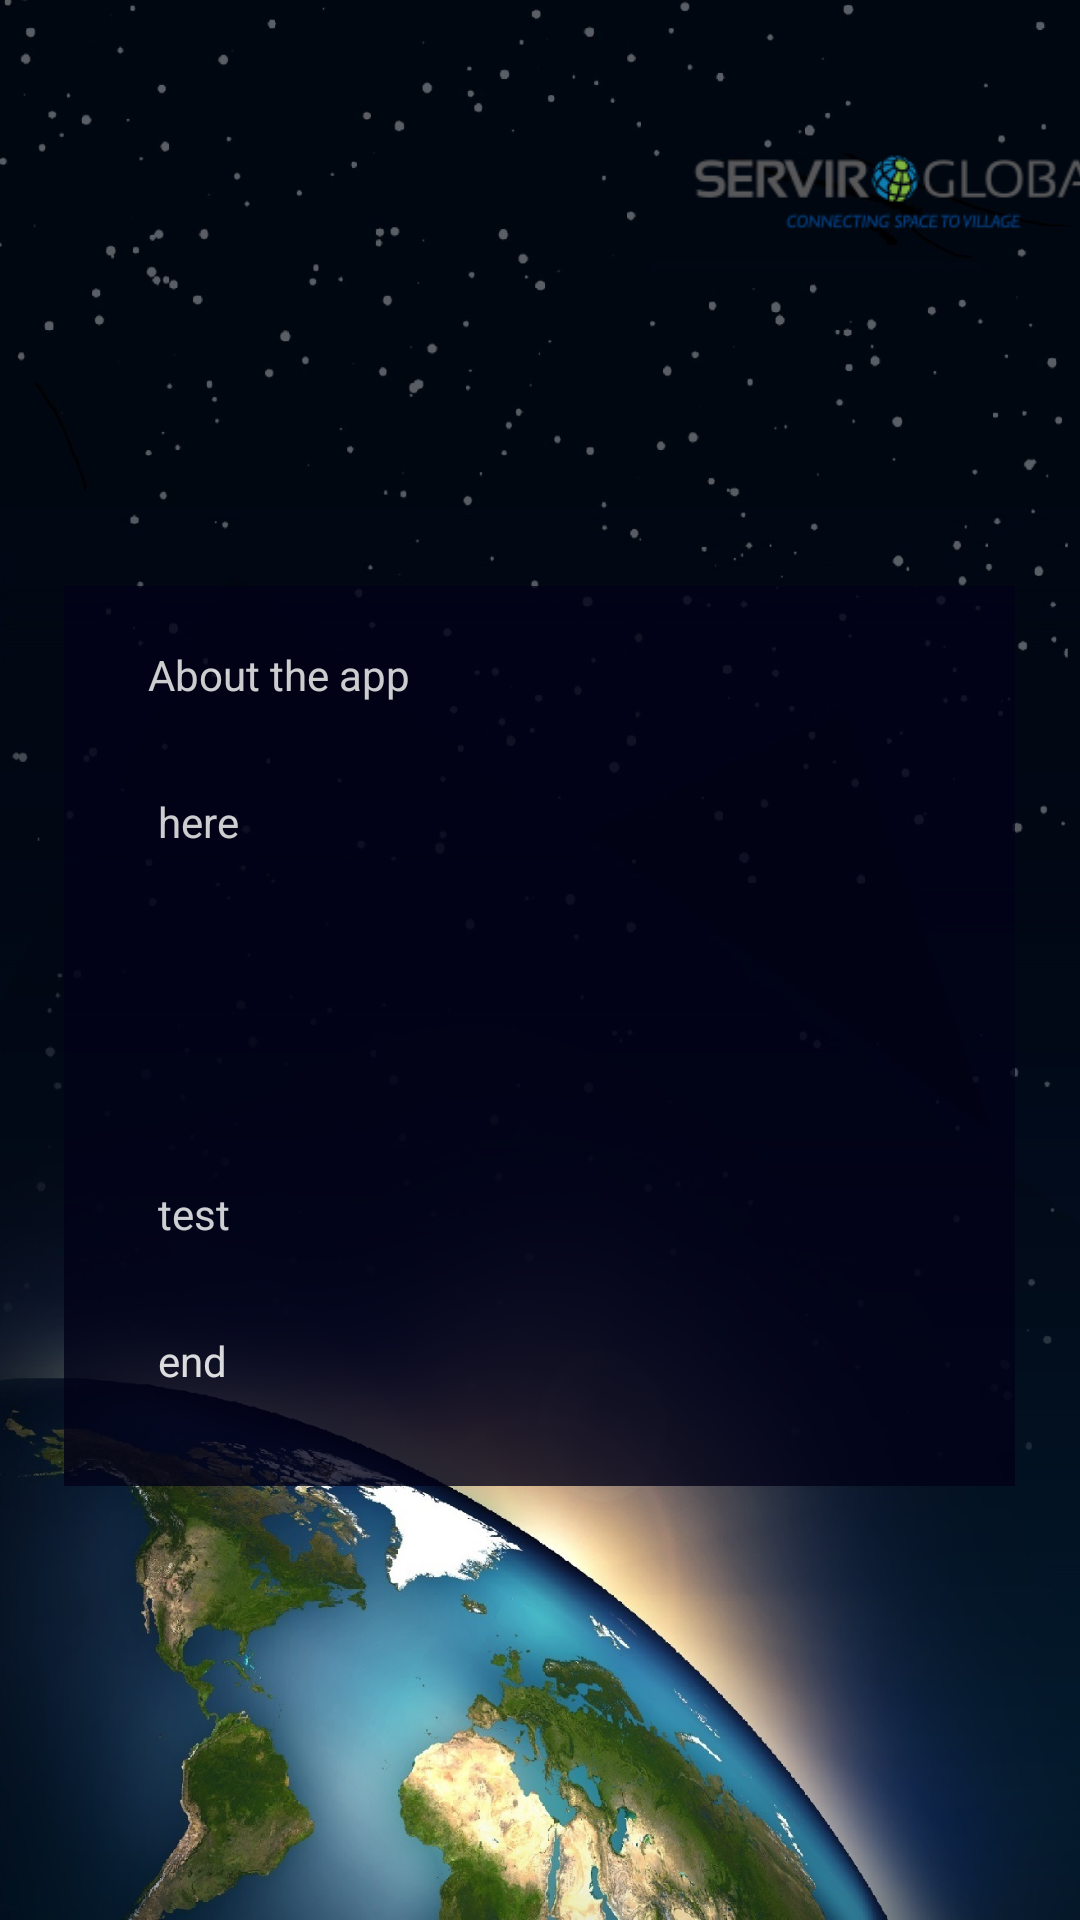

The Android layout XML behind this screen, and the referenced resources:
<!-- AndroidManifest.xml: application theme AppTheme.NoActionBar -->
<!-- res/layout/activity_main.xml -->
<?xml version="1.0" encoding="utf-8"?>
<RelativeLayout xmlns:android="http://schemas.android.com/apk/res/android"
    xmlns:app="http://schemas.android.com/apk/res-auto"
    xmlns:tools="http://schemas.android.com/tools"
    android:layout_width="match_parent"
    android:layout_height="match_parent"
    android:orientation="vertical"
    >






    <android.support.constraint.ConstraintLayout
        android:layout_width="match_parent"
        android:layout_height="match_parent"
        android:layout_alignParentStart="true"
        android:layout_alignParentTop="true">

        <include
            layout="@layout/content_main"
            app:layout_constraintEnd_toEndOf="parent"
            app:layout_constraintStart_toStartOf="parent"
            tools:layout_editor_absoluteY="55dp" />

    </android.support.constraint.ConstraintLayout>

</RelativeLayout>
<!-- res/layout/content_main.xml (included above) -->
<?xml version="1.0" encoding="utf-8"?>
<android.support.constraint.ConstraintLayout xmlns:android="http://schemas.android.com/apk/res/android"
    xmlns:app="http://schemas.android.com/apk/res-auto"
    xmlns:tools="http://schemas.android.com/tools"
    android:layout_width="match_parent"
    android:layout_height="match_parent"
    android:background="@drawable/mainbgearth"
    app:layout_behavior="@string/appbar_scrolling_view_behavior"
    tools:context=".MainActivity"
    tools:showIn="@layout/activity_main">


    

    <Button
        android:id="@+id/mainNext"
        android:layout_width="130dp"
        android:layout_height="55dp"
        android:layout_alignParentBottom="true"
        android:layout_alignParentEnd="true"
        android:layout_marginBottom="76dp"
        android:layout_marginEnd="32dp"
        android:layout_marginLeft="8dp"
        android:layout_marginRight="32dp"
        android:layout_marginStart="8dp"
        android:layout_marginTop="8dp"
        android:onClick="buttonOnClick"
        android:text="GET STARTED"
        android:textColor="@android:color/white"
        app:layout_constraintBottom_toBottomOf="parent"
        app:layout_constraintEnd_toEndOf="parent"
        app:layout_constraintHorizontal_bias="0.959"
        app:layout_constraintStart_toStartOf="parent"
        app:layout_constraintTop_toTopOf="@+id/guideline"
        app:layout_constraintVertical_bias="1.0" />

    <ImageView
        android:id="@+id/imageView"
        android:layout_width="87dp"
        android:layout_height="76dp"
        android:layout_marginLeft="8dp"
        android:layout_marginStart="8dp"
        android:layout_marginTop="24dp"
        app:layout_constraintStart_toEndOf="@+id/imageView3"
        app:layout_constraintTop_toTopOf="parent"
        app:srcCompat="@drawable/nasalogo" />

    <ImageView
        android:id="@+id/imageView2"
        android:layout_width="217dp"
        android:layout_height="127dp"
        android:layout_marginEnd="8dp"
        android:layout_marginLeft="8dp"
        android:layout_marginRight="8dp"
        android:layout_marginStart="8dp"
        app:layout_constraintEnd_toEndOf="parent"
        app:layout_constraintStart_toEndOf="@+id/imageView"
        app:layout_constraintTop_toTopOf="parent"
        app:srcCompat="@drawable/servirlogo" />

    <ImageView
        android:id="@+id/imageView3"
        android:layout_width="135dp"
        android:layout_height="78dp"
        android:layout_marginLeft="16dp"
        android:layout_marginStart="16dp"
        android:layout_marginTop="24dp"
        app:layout_constraintStart_toStartOf="parent"
        app:layout_constraintTop_toTopOf="parent"
        app:srcCompat="@drawable/usaidlogo" />

    <android.support.constraint.Guideline
        android:id="@+id/guideline"
        android:layout_width="wrap_content"
        android:layout_height="wrap_content"
        android:orientation="horizontal"
        app:layout_constraintGuide_begin="583dp" />

    <ScrollView
        android:id="@+id/scrollView2"
        android:layout_width="317dp"
        android:layout_height="300dp"
        android:layout_marginBottom="8dp"
        android:layout_marginEnd="8dp"
        android:layout_marginLeft="8dp"
        android:layout_marginRight="8dp"
        android:layout_marginStart="8dp"
        android:layout_marginTop="180dp"
        android:alpha=".8"
        android:background="@color/MidnightBlueDark"
        android:fadeScrollbars="false"
        app:layout_constraintBottom_toTopOf="@+id/mainNext"
        app:layout_constraintEnd_toEndOf="parent"
        app:layout_constraintHorizontal_bias="0.495"
        app:layout_constraintStart_toStartOf="parent"
        app:layout_constraintTop_toTopOf="parent"
        app:layout_constraintVertical_bias="0.117">
        
        <TextView
            android:id="@+id/aboutApp"
            android:layout_width="match_parent"
            android:layout_height="wrap_content"
            android:layout_marginBottom="408dp"
            android:layout_marginEnd="16dp"
            android:layout_marginLeft="16dp"
            android:layout_marginRight="16dp"
            android:layout_marginStart="16dp"
            android:layout_marginTop="8dp"
            android:maxLines="50"
            android:padding="12dp"
            android:scrollHorizontally="true"
            android:scrollbarAlwaysDrawVerticalTrack="true"
            android:text="@string/about_app"
            android:textColor="@android:color/white"
            app:layout_constraintBottom_toBottomOf="parent"
            app:layout_constraintEnd_toEndOf="parent"
            app:layout_constraintHorizontal_bias="0.0"
            app:layout_constraintStart_toStartOf="parent"
            app:layout_constraintTop_toTopOf="parent"
            app:layout_constraintVertical_bias="0.168" />
    </ScrollView>


</android.support.constraint.ConstraintLayout>
<!-- resources referenced by this layout -->
<resources>
  <color name="MidnightBlueDark">#020218</color>
  <!-- drawable mainbgearth: jpg bitmap (drawable, 285518 bytes) -->
  <!-- drawable servirlogo: png bitmap (drawable, 8017 bytes) -->
  <string name="about_app">About the app\n\n
          \n     here\n\n
  
          \n\n\n\n\n
          \n test\n\n\n
          end
      </string>
  <style name="AppTheme.AppBarOverlay" parent="Theme.AppCompat">
          
          <item name="colorPrimary">@color/colorPrimary</item>
          <item name="colorPrimaryDark">@color/colorPrimaryDark</item>
          <item name="colorAccent">@color/colorPrimaryDark</item>
          <item name="windowNoTitle">true</item>
      </style>
  <style name="AppTheme.PopupOverlay" parent="ThemeOverlay.AppCompat.Light" />
  <style name="AppTheme.NoActionBar" parent="Theme.AppCompat">
          <item name="windowActionBar">false</item>
          <item name="windowNoTitle">true</item>
      </style>
  <color name="colorPrimary">#3F51B5</color>
  <color name="colorPrimaryDark">#303F9F</color>
</resources>
